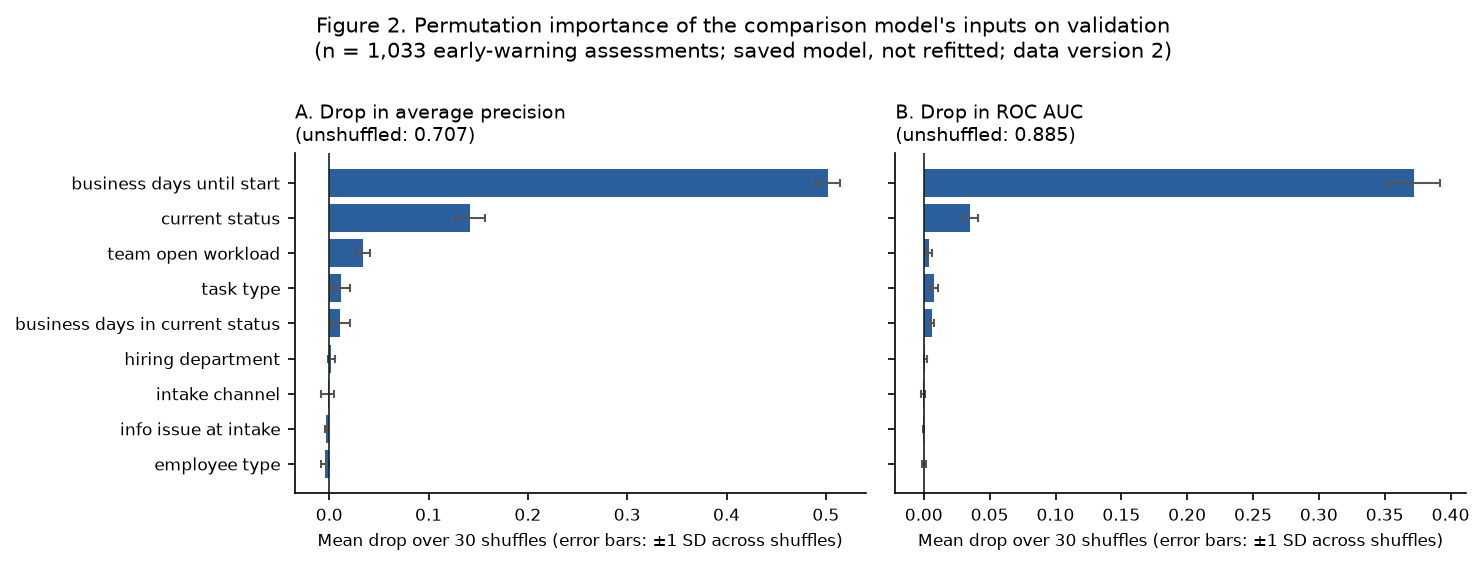

The table this chart was drawn from, first rows:
data_version, input, average_precision_drop_mean, average_precision_drop_sd, roc_auc_drop_mean, roc_auc_drop_sd, unshuffled_average_precision, unshuffled_roc_auc, repeats, seed
2, business_days_until_start, 0.5019, 0.01195, 0.3718, 0.0202, 0.7072, 0.885, 30, 2026
2, current_status, 0.1417, 0.01492, 0.03525, 0.005671, 0.7072, 0.885, 30, 2026
2, team_open_workload, 0.03413, 0.006618, 0.0039, 0.002276, 0.7072, 0.885, 30, 2026
2, task_type, 0.01224, 0.008568, 0.007491, 0.002933, 0.7072, 0.885, 30, 2026
2, business_days_in_current_status, 0.01122, 0.009809, 0.006009, 0.001446, 0.7072, 0.885, 30, 2026
2, hiring_department, 0.002241, 0.003515, 0.001285, 0.001129, 0.7072, 0.885, 30, 2026
2, intake_channel, -0.001541, 0.006241, -0.0006405, 0.001245, 0.7072, 0.885, 30, 2026
2, info_issue_at_intake, -0.00282, 0.00125, -0.0005037, 0.0003963, 0.7072, 0.885, 30, 2026
2, employee_type, -0.004398, 0.004017, 4.00370265698576e-05, 0.001262, 0.7072, 0.885, 30, 2026
